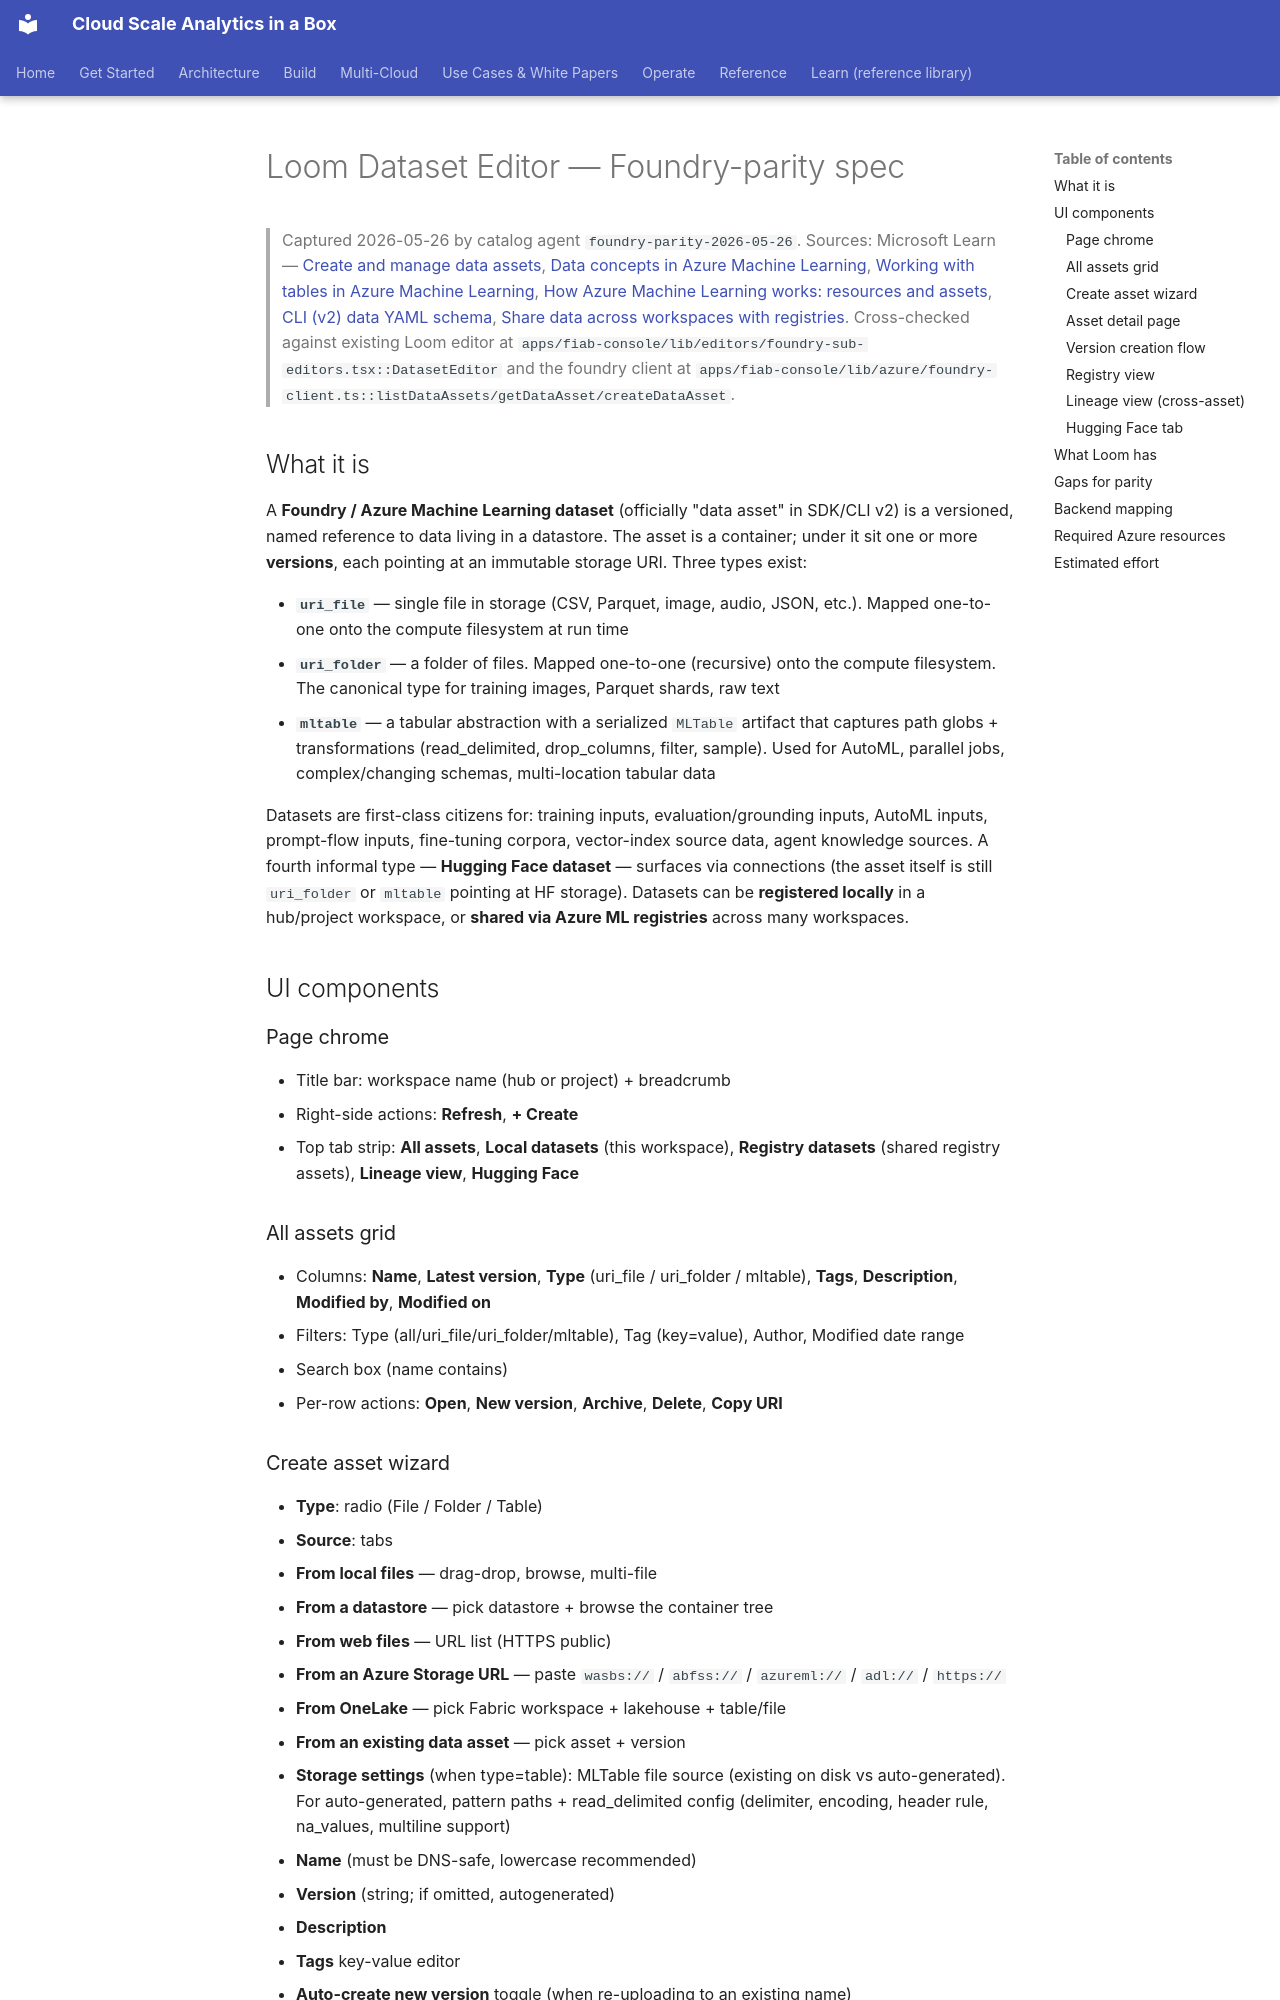

repository: fgarofalo56/csa-inabox · page: fiab/dataset-parity-spec/index.html · generator: mkdocs

# Loom Dataset Editor — Foundry-parity spec

> Captured 2026-05-26 by catalog agent `foundry-parity-2026-05-26`. Sources: Microsoft Learn — [Create and manage data assets](https://learn.microsoft.com/azure/machine-learning/how-to-create-data-assets?view=azureml-api-2), [Data concepts in Azure Machine Learning](https://learn.microsoft.com/azure/machine-learning/concept-data?view=azureml-api-2), [Working with tables in Azure Machine Learning](https://learn.microsoft.com/azure/machine-learning/how-to-mltable?view=azureml-api-2), [How Azure Machine Learning works: resources and assets](https://learn.microsoft.com/azure/machine-learning/concept-azure-machine-learning-v2?view=azureml-api-2), [CLI (v2) data YAML schema](https://learn.microsoft.com/azure/machine-learning/reference-yaml-data?view=azureml-api-2), [Share data across workspaces with registries](https://learn.microsoft.com/azure/machine-learning/how-to-share-data-across-workspaces-with-registries?view=azureml-api-2). Cross-checked against existing Loom editor at `apps/fiab-console/lib/editors/foundry-sub-editors.tsx::DatasetEditor` and the foundry client at `apps/fiab-console/lib/azure/foundry-client.ts::listDataAssets/getDataAsset/createDataAsset`.

## What it is

A **Foundry / Azure Machine Learning dataset** (officially "data asset" in SDK/CLI v2) is a versioned, named reference to data living in a datastore. The asset is a container; under it sit one or more **versions**, each pointing at an immutable storage URI. Three types exist:

- **`uri_file`** — single file in storage (CSV, Parquet, image, audio, JSON, etc.). Mapped one-to-one onto the compute filesystem at run time
- **`uri_folder`** — a folder of files. Mapped one-to-one (recursive) onto the compute filesystem. The canonical type for training images, Parquet shards, raw text
- **`mltable`** — a tabular abstraction with a serialized `MLTable` artifact that captures path globs + transformations (read_delimited, drop_columns, filter, sample). Used for AutoML, parallel jobs, complex/changing schemas, multi-location tabular data

Datasets are first-class citizens for: training inputs, evaluation/grounding inputs, AutoML inputs, prompt-flow inputs, fine-tuning corpora, vector-index source data, agent knowledge sources. A fourth informal type — **Hugging Face dataset** — surfaces via connections (the asset itself is still `uri_folder` or `mltable` pointing at HF storage). Datasets can be **registered locally** in a hub/project workspace, or **shared via Azure ML registries** across many workspaces.

## UI components

### Page chrome
- Title bar: workspace name (hub or project) + breadcrumb
- Right-side actions: **Refresh**, **+ Create**
- Top tab strip: **All assets**, **Local datasets** (this workspace), **Registry datasets** (shared registry assets), **Lineage view**, **Hugging Face**

### All assets grid
- Columns: **Name**, **Latest version**, **Type** (uri_file / uri_folder / mltable), **Tags**, **Description**, **Modified by**, **Modified on**
- Filters: Type (all/uri_file/uri_folder/mltable), Tag (key=value), Author, Modified date range
- Search box (name contains)
- Per-row actions: **Open**, **New version**, **Archive**, **Delete**, **Copy URI**
